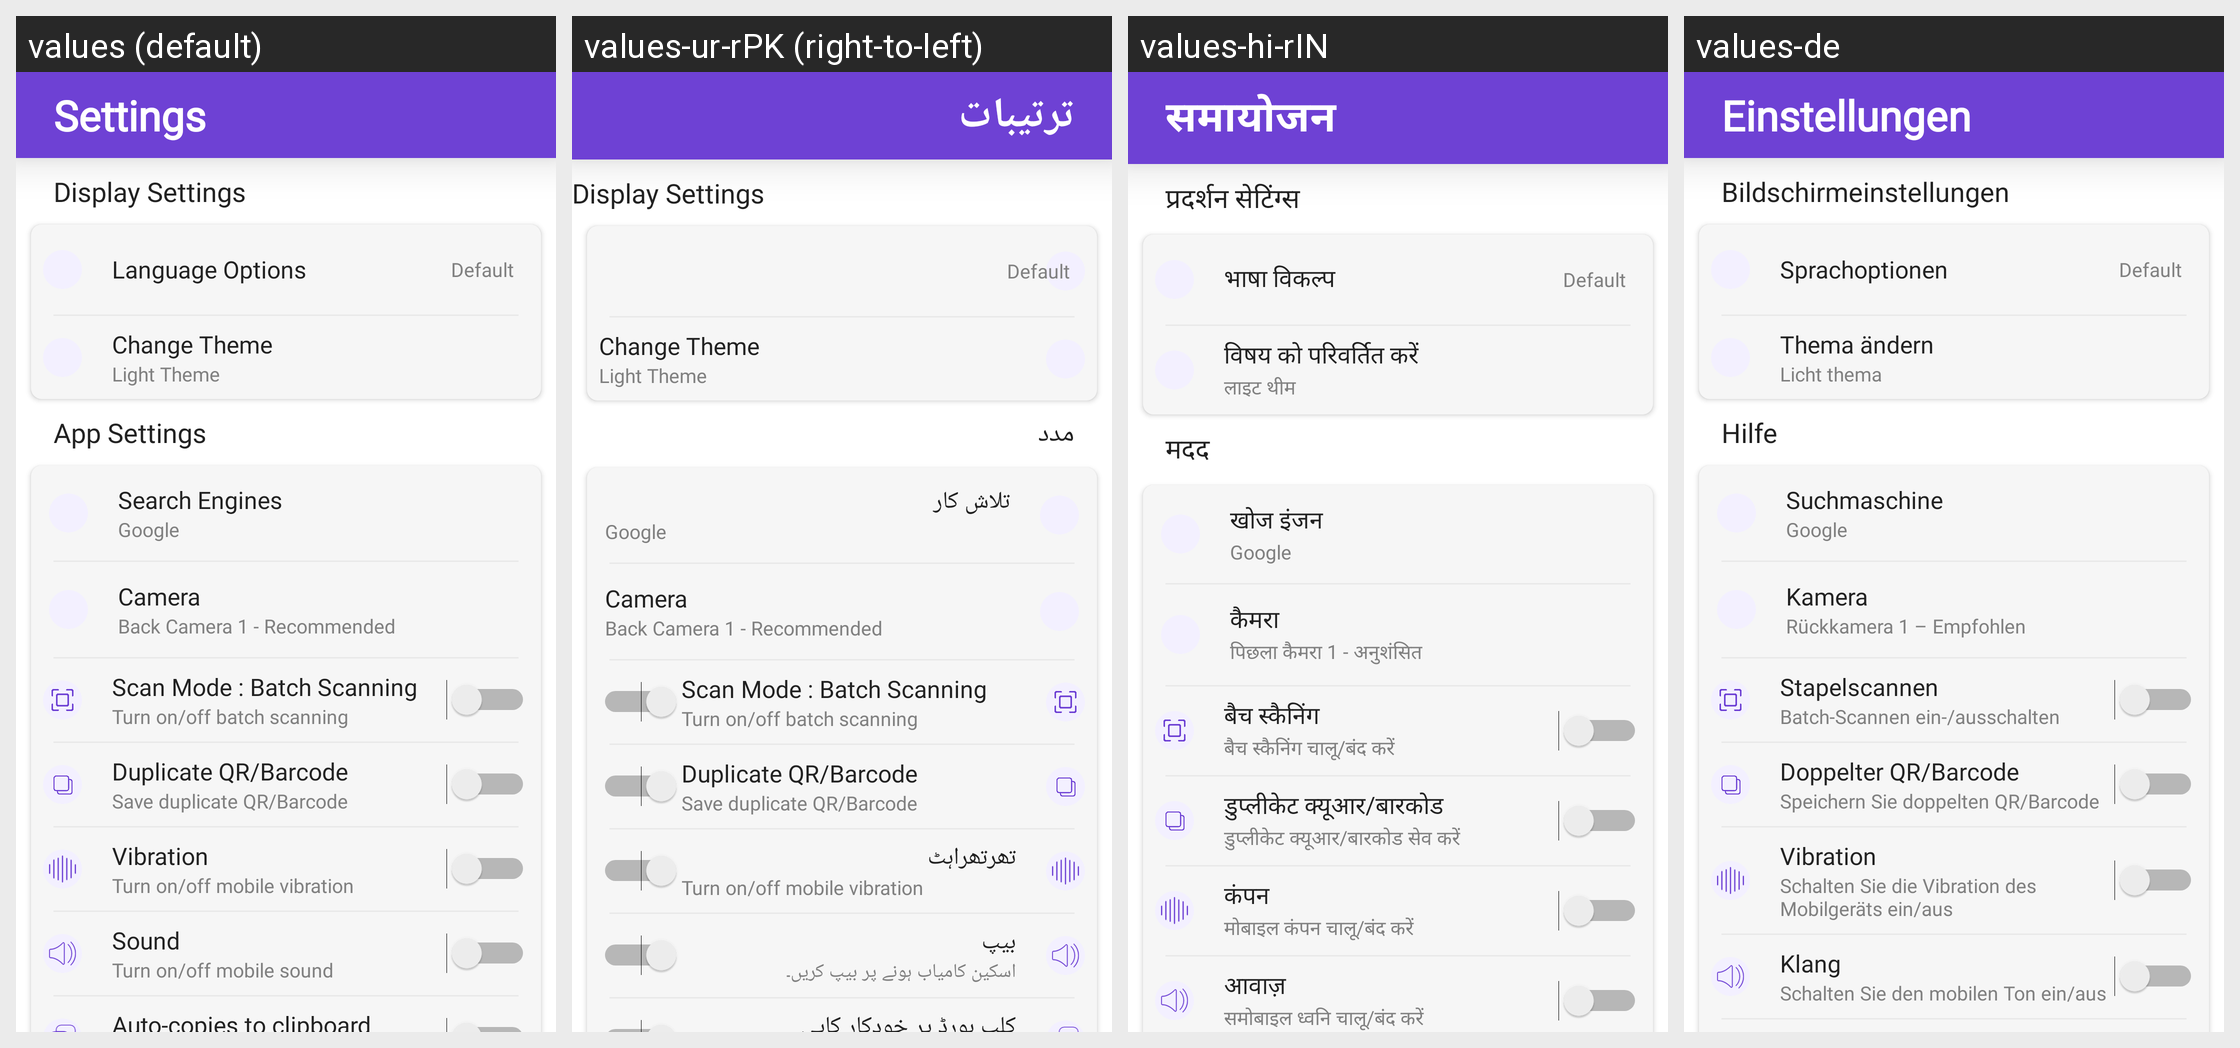

Translations of the strings shown on this Android screen, per locale in the grid:
Android screen res/layout/fragment_settings.xml rendered under 4 locales, left to right: values (default), values-ur-rPK (right-to-left), values-hi-rIN, values-de. Device: Nexus 5 (rendered at 1080×1920; each locale shown at half size, 540×960, under a caption strip naming it); theme Theme.QRScanner.
Other locales in the repository, not shown: values-ar-rSA, values-fr, values-it, values-ms-rMY, values-tr-rTR, values-zh-rCN.
Strings drawn on this screen, with the default value and each locale's value (text and hints the layout hard-codes, and strings that could not be matched under every locale, appear in the picture but are not listed):

setting
  values: Settings
  values-ur-rPK: ترتیبات
  values-hi-rIN: समायोजन
  values-de: Einstellungen

display_settings
  values: Display Settings
  values-ur-rPK: Display Settings  [not translated; the default value is used]
  values-hi-rIN: प्रदर्शन सेटिंग्स
  values-de: Bildschirmeinstellungen

theme
  values: Change Theme
  values-ur-rPK: Change Theme  [not translated; the default value is used]
  values-hi-rIN: विषय को परिवर्तित करें
  values-de: Thema ändern

theme2
  values: Light Theme
  values-ur-rPK: Light Theme  [not translated; the default value is used]
  values-hi-rIN: लाइट थीम
  values-de: Licht thema

help
  values: App Settings
  values-ur-rPK: مدد
  values-hi-rIN: मदद
  values-de: Hilfe

search
  values: Search Engines
  values-ur-rPK: تلاش کار
  values-hi-rIN: खोज इंजन
  values-de: Suchmaschine

camera
  values: Camera
  values-ur-rPK: Camera  [not translated; the default value is used]
  values-hi-rIN: कैमरा
  values-de: Kamera

camera_txt1
  values: Back Camera 1 - Recommended
  values-ur-rPK: Back Camera 1 - Recommended  [not translated; the default value is used]
  values-hi-rIN: पिछला कैमरा 1 - अनुशंसित
  values-de: Rückkamera 1 – Empfohlen

mode1
  values: Scan Mode : Batch Scanning
  values-ur-rPK: Scan Mode : Batch Scanning  [not translated; the default value is used]
  values-hi-rIN: बैच स्कैनिंग
  values-de: Stapelscannen

mode1_txt
  values: Turn on/off batch scanning
  values-ur-rPK: Turn on/off batch scanning  [not translated; the default value is used]
  values-hi-rIN: बैच स्कैनिंग चालू/बंद करें
  values-de: Batch-Scannen ein-/ausschalten

duplicate
  values: Duplicate QR/Barcode
  values-ur-rPK: Duplicate QR/Barcode  [not translated; the default value is used]
  values-hi-rIN: डुप्लीकेट क्यूआर/बारकोड
  values-de: Doppelter QR/Barcode

duplicate_txt
  values: Save duplicate QR/Barcode
  values-ur-rPK: Save duplicate QR/Barcode  [not translated; the default value is used]
  values-hi-rIN: डुप्लीकेट क्यूआर/बारकोड सेव करें
  values-de: Speichern Sie doppelten QR/Barcode

vibrate
  values: Vibration
  values-ur-rPK: تھرتھراہٹ
  values-hi-rIN: कंपन
  values-de: Vibration

vibrate_txt
  values: Turn on/off mobile vibration
  values-ur-rPK: Turn on/off mobile vibration  [not translated; the default value is used]
  values-hi-rIN: मोबाइल कंपन चालू/बंद करें
  values-de: Schalten Sie die Vibration des Mobilgeräts ein/aus

beep
  values: Sound
  values-ur-rPK: بیپ
  values-hi-rIN: आवाज़
  values-de: Klang

beep_msg
  values: Turn on/off mobile sound
  values-ur-rPK: اسکین کامیاب ہونے پر بیپ کریں۔
  values-hi-rIN: समोबाइल ध्वनि चालू/बंद करें
  values-de: Schalten Sie den mobilen Ton ein/aus
